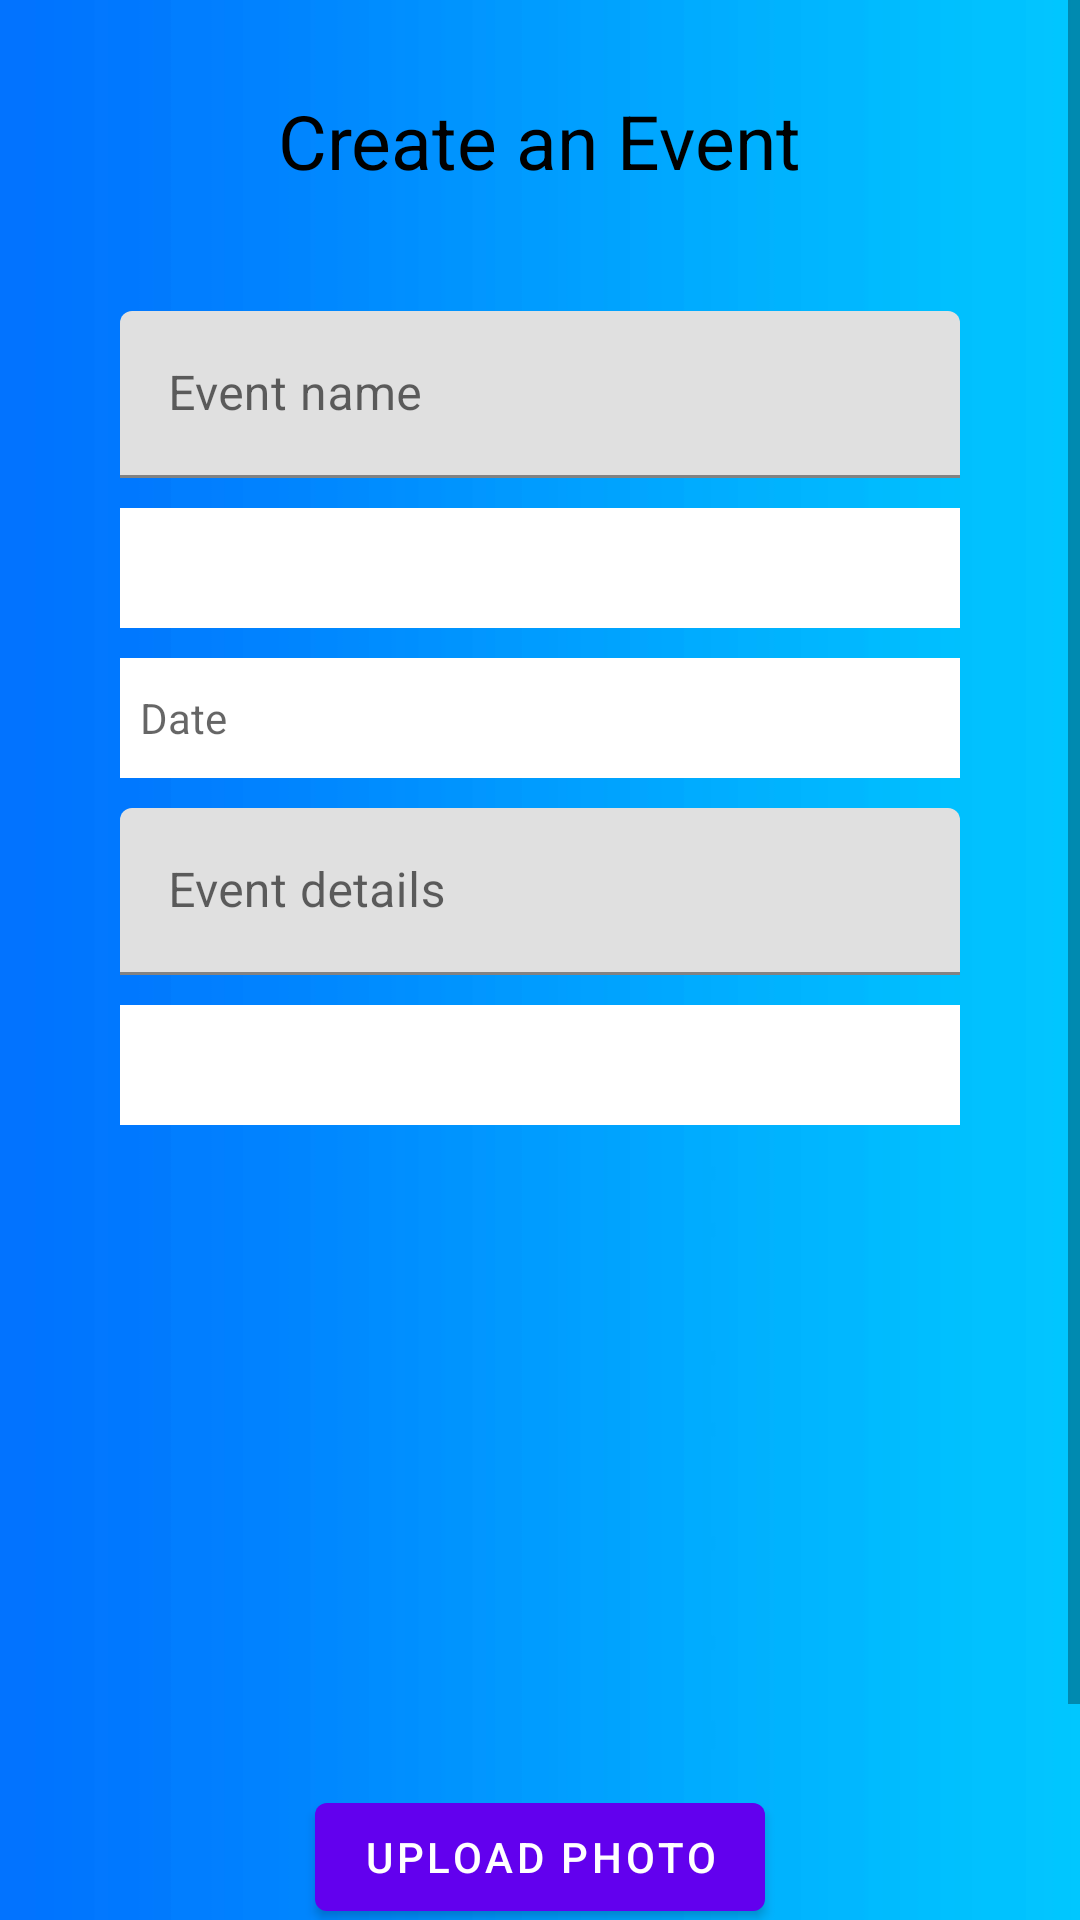

The Android layout XML behind this screen, and the referenced resources:
<!-- AndroidManifest.xml: application theme Theme.CheckGo -->
<!-- res/layout/activity_create_event.xml -->
<?xml version="1.0" encoding="utf-8"?>
<ScrollView xmlns:android="http://schemas.android.com/apk/res/android"
    xmlns:app="http://schemas.android.com/apk/res-auto"
    xmlns:tools="http://schemas.android.com/tools"
    android:layout_width="match_parent"
    android:layout_height="match_parent"
    tools:context=".CreateEvent"
    android:background="@drawable/backgroundlightbluesmooth">

    <LinearLayout
        android:layout_width="match_parent"
        android:layout_height="wrap_content"
        android:gravity="center_horizontal"
        android:focusableInTouchMode="true"
        android:orientation="vertical">

        <TextView
            android:id="@+id/text_programName_registration"
            android:layout_width="wrap_content"
            android:layout_height="wrap_content"
            android:text="Create an Event"
            android:textSize="25sp"
            android:textColor="@color/black"
            android:layout_marginTop="30dp" />

        <com.google.android.material.textfield.TextInputLayout
            android:id="@+id/eventName"
            android:layout_width="match_parent"
            android:layout_height="wrap_content"
            android:hint="Event name"
            android:layout_marginTop="40dp"
            android:layout_marginStart="40dp"
            android:layout_marginEnd="40dp">

            <com.google.android.material.textfield.TextInputEditText
                android:layout_width="match_parent"
                android:layout_height="wrap_content"
                android:inputType="text"
                android:maxLength="30" />
        </com.google.android.material.textfield.TextInputLayout>

        <com.google.android.material.textfield.TextInputLayout
            android:id="@+id/eventType"
            android:layout_width="match_parent"
            android:layout_height="wrap_content"
            android:autofillHints="Outdoor"
            android:layout_marginTop="10dp"
            android:layout_marginStart="40dp"
            android:layout_marginEnd="40dp">
            <Spinner
                android:id="@+id/dropbox_createEvent"
                android:layout_width="match_parent"
                android:layout_height="40dp"
                android:background="@color/white"/>
        </com.google.android.material.textfield.TextInputLayout>
        <com.google.android.material.textfield.TextInputLayout
            android:layout_width="match_parent"
            android:layout_height="wrap_content"
            android:hint="Start date"
            android:layout_marginTop="10dp"
            android:layout_marginStart="40dp"
            android:layout_marginEnd="40dp">
            <TextView
                android:id="@+id/eventDate"
                android:layout_width="match_parent"
                android:layout_height="40dp"
                android:layout_weight="60"
                android:background="@color/white"
                android:gravity="left|center_vertical"
                android:hint="  Date"/>

        </com.google.android.material.textfield.TextInputLayout>

        <com.google.android.material.textfield.TextInputLayout
            android:id="@+id/eventDetails"
            android:layout_width="match_parent"
            android:layout_height="wrap_content"
            android:hint="Event details"
            android:layout_marginTop="10dp"
            android:layout_marginStart="40dp"
            android:layout_marginEnd="40dp">

            <com.google.android.material.textfield.TextInputEditText
                android:layout_width="match_parent"
                android:layout_height="wrap_content"
                android:inputType="text"
                android:maxLength="200"
                android:maxHeight="50dp"/>

        </com.google.android.material.textfield.TextInputLayout>

        <com.google.android.material.textfield.TextInputLayout
            android:id="@+id/eventLocationCity"
            android:layout_width="match_parent"
            android:layout_height="wrap_content"
            android:autofillHints="Outdoor"
            android:layout_marginTop="10dp"
            android:layout_marginStart="40dp"
            android:layout_marginEnd="40dp">
            <Spinner
                android:id="@+id/dropbox_createEventLocation"
                android:layout_width="match_parent"
                android:layout_height="40dp"
                android:background="@color/white"
                />
        </com.google.android.material.textfield.TextInputLayout>

        <ImageView
            android:id="@+id/image_createEvent"
            android:layout_width="200dp"
            android:layout_height="200dp"
            android:layout_marginTop="10dp"
            app:srcCompat="@drawable/ic_launcher_foreground" />

        <RelativeLayout
            android:layout_width="match_parent"
            android:layout_height="wrap_content"
            android:layout_marginTop="10dp"
            android:gravity="center_horizontal">

            <com.google.android.material.button.MaterialButton
                android:id="@+id/button_createEvent_uploadPhoto"
                android:layout_width="wrap_content"
                android:layout_height="wrap_content"
                android:text="Upload photo"/>

        </RelativeLayout>

        <RelativeLayout
            android:layout_width="match_parent"
            android:layout_height="wrap_content"
            android:layout_marginTop="30dp"
            android:gravity="center_horizontal">

            <com.google.android.material.button.MaterialButton
                android:id="@+id/button_createEvent_submitInfo"
                android:layout_width="wrap_content"
                android:layout_height="wrap_content"
                android:text="Sumbit"
                />

        </RelativeLayout>

    </LinearLayout>

</ScrollView>
<!-- resources referenced by this layout -->
<resources>
  <!-- drawable backgroundlightbluesmooth: jpg bitmap (drawable-v24, 16843 bytes) -->
  <style name="Theme.CheckGo" parent="Theme.MaterialComponents.DayNight.DarkActionBar">
          
          <item name="colorPrimary">@color/purple_500</item>
          <item name="colorPrimaryVariant">@color/purple_700</item>
          <item name="colorOnPrimary">@color/white</item>
          
          <item name="colorSecondary">@color/teal_200</item>
          <item name="colorSecondaryVariant">@color/teal_700</item>
          <item name="colorOnSecondary">@color/black</item>
          
          <item name="android:statusBarColor">?attr/colorPrimaryVariant</item>
          
      </style>
  <!-- not gathered from this repository: default colours our renderer supplied (Android Studio template values) -->
  <color name="purple_500">#FF6200EE</color>
  <color name="purple_700">#FF3700B3</color>
  <color name="teal_200">#FF03DAC5</color>
  <color name="teal_700">#FF018786</color>
  <color name="black">#FF000000</color>
  <color name="white">#FFFFFFFF</color>
</resources>
